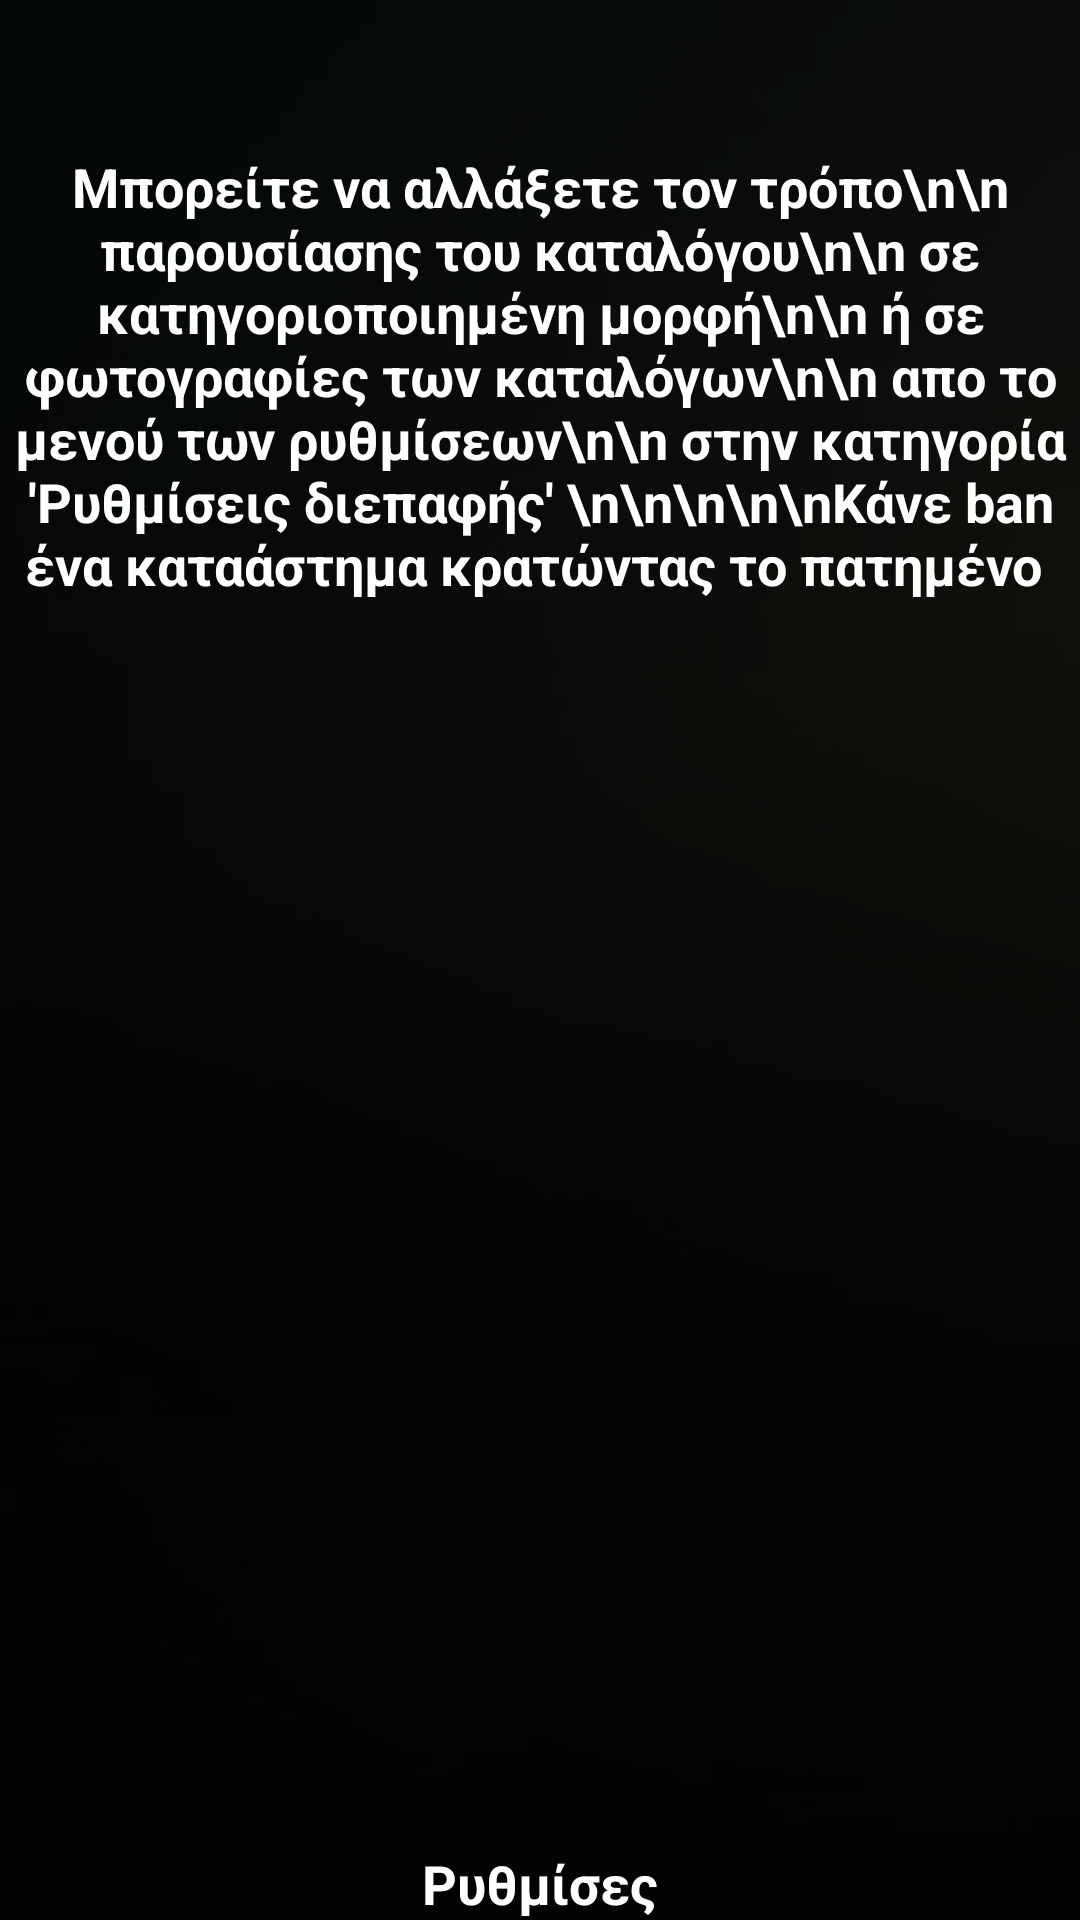

Write the Android layout XML for this screen, with the resource values it uses.
<!-- AndroidManifest.xml: application theme AppTheme -->
<!-- res/layout/activity_stores.xml -->
<RelativeLayout xmlns:android="http://schemas.android.com/apk/res/android"
    xmlns:tools="http://schemas.android.com/tools" android:layout_width="match_parent"
    android:layout_height="match_parent"
    tools:context="com.tardis.ordersamos.Stores">


    <ScrollView
        android:layout_width="match_parent"
        android:layout_height="match_parent"
        android:id="@+id/svStores"
        android:scrollbars="none"

         >
        <LinearLayout
            android:id="@+id/llStores"
            android:orientation="vertical"
            android:layout_width="match_parent"
            android:layout_height="match_parent">

            </LinearLayout>
         </ScrollView>

    <RelativeLayout
        android:id="@+id/rlTut"
        android:layout_width="match_parent"
        android:layout_height="match_parent"
        android:background="#E6000000"
        android:orientation="horizontal" >




        <Button
            android:id="@+id/bOpenSettingsMenu"
            android:layout_width="50dp"
            android:layout_height="50dp"
            android:layout_marginBottom="20dp"
            android:background="@drawable/gi_settings"
            android:layout_above="@+id/tvSettings"
            android:layout_centerHorizontal="true"
            />

        <TextView
            android:layout_width="match_parent"
            android:layout_marginTop="50dp"
            android:layout_height="wrap_content"
            android:textAppearance="?android:attr/textAppearanceMedium"
            android:textStyle="bold"
            android:gravity="center"
            android:textColor="#ffffff"
            android:text="Μπορείτε να αλλάξετε τον τρόπο\n\n παρουσίασης του καταλόγου\n\n σε κατηγοριοποιημένη μορφή\n\n ή σε φωτογραφίες των καταλόγων\n\n απο το μενού των ρυθμίσεων\n\n στην κατηγορία 'Ρυθμίσεις διεπαφής' \n\n\n\n\nΚάνε ban ένα καταάστημα κρατώντας το πατημένο "
            android:id="@+id/tvsas"
            android:layout_alignParentTop="true"
            android:layout_alignParentLeft="true"
            android:layout_alignParentStart="true" />

        <TextView
            android:layout_width="wrap_content"
            android:layout_height="wrap_content"
            android:textAppearance="?android:attr/textAppearanceMedium"
            android:text="Ρυθμίσες"
            android:textColor="#ffffff"
            android:textStyle="bold"
            android:id="@+id/tvSettings"
            android:layout_alignParentBottom="true"
            android:layout_centerHorizontal="true" />
    </RelativeLayout>
</RelativeLayout>
<!-- resources referenced by this layout -->
<resources>
  <style name="AppTheme" parent="Theme.AppCompat.Light.DarkActionBar">
          
          <item name="colorPrimary">@color/Olive</item>
          <item name="colorPrimaryDark">@color/float_transparent</item>
          <item name="android:windowBackground">@drawable/paralax</item>
          <item name="android:navigationBarColor">@color/float_transparent</item>
          <item name="android:textStyle">bold</item>
      </style>
  <color name="Olive">#30463c</color>
  <!-- drawable paralax: jpg bitmap (drawable-xxhdpi-v4, 19218 bytes) -->
</resources>
